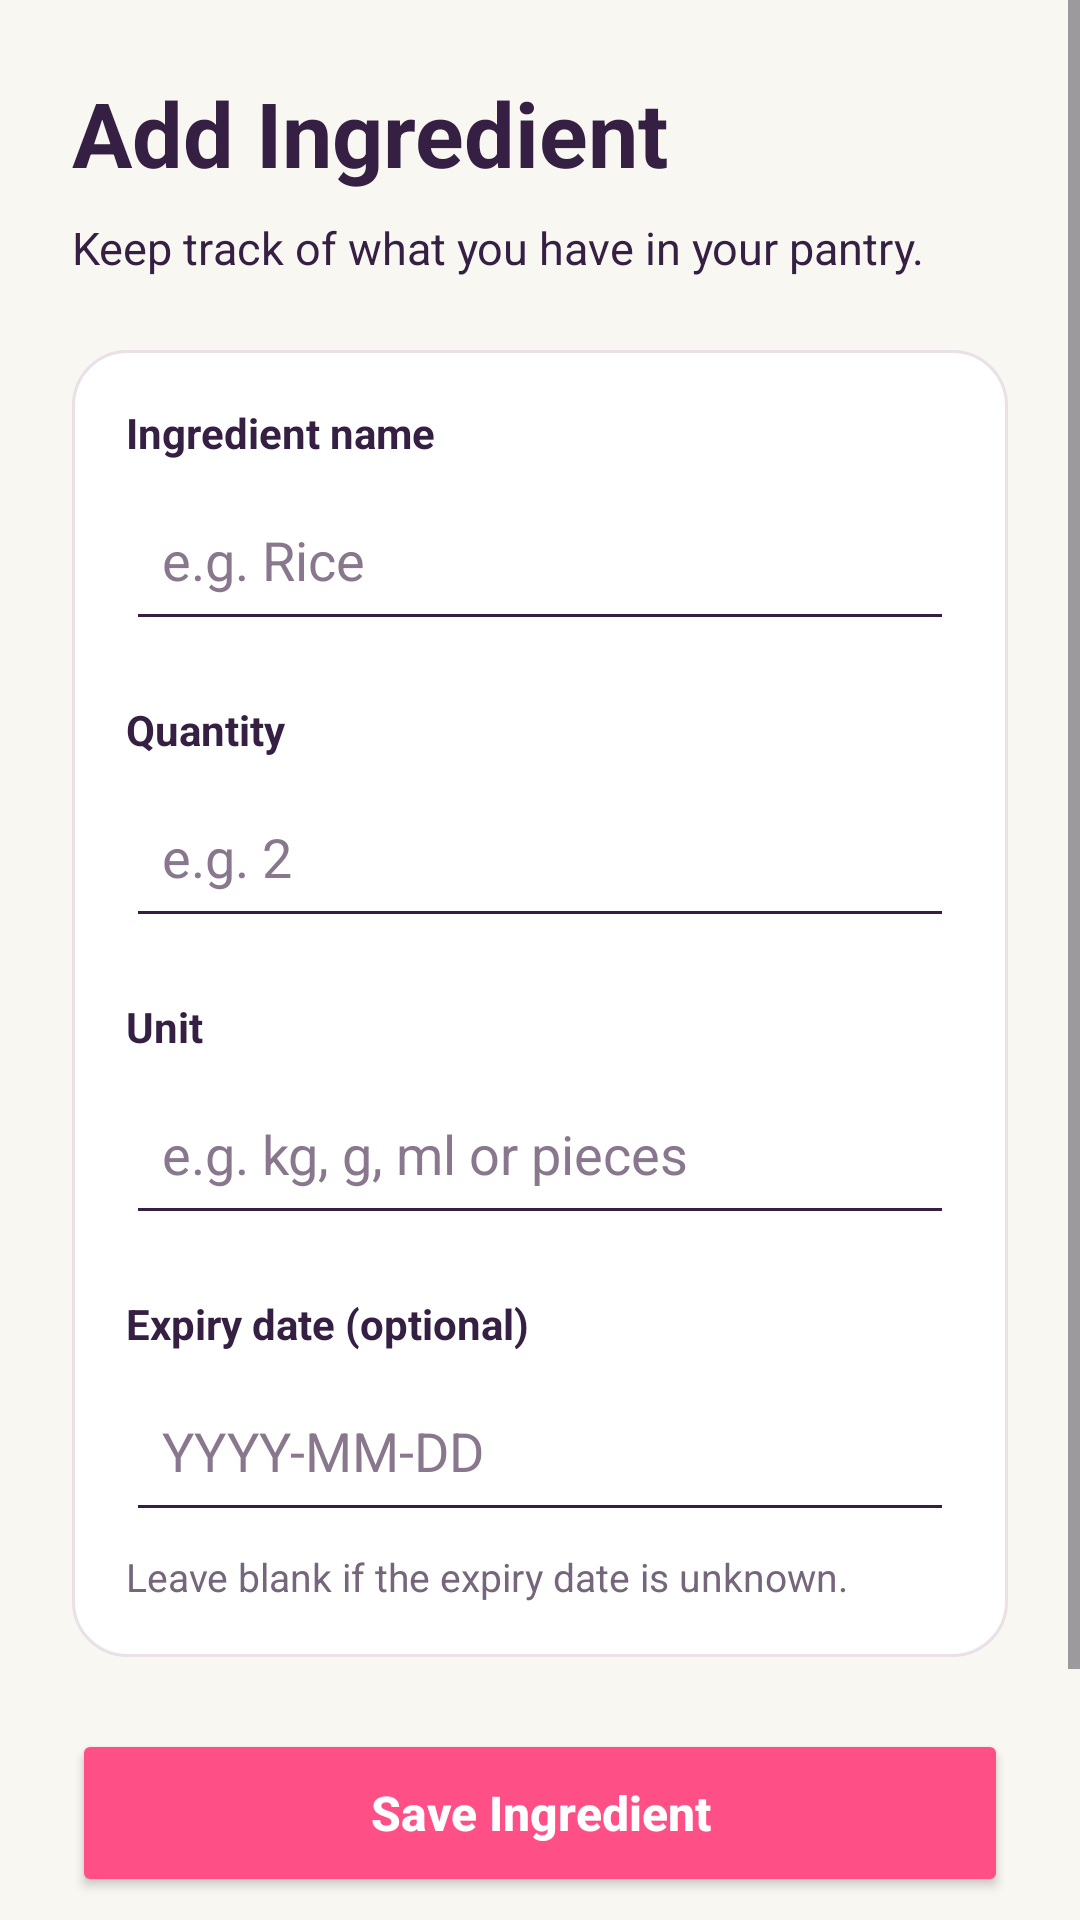

Layout XML and referenced resources for this Android screen:
<!-- AndroidManifest.xml: application theme Theme.PantryIQ -->
<!-- res/layout/activity_add_ingredient.xml -->
<?xml version="1.0" encoding="utf-8"?>
<ScrollView
    xmlns:android="http://schemas.android.com/apk/res/android"
    android:layout_width="match_parent"
    android:layout_height="match_parent"
    android:background="@color/warm_cream"
    android:fillViewport="true"
    android:clipToPadding="false"
    android:scrollbars="vertical">

    <LinearLayout
        android:layout_width="match_parent"
        android:layout_height="wrap_content"
        android:orientation="vertical"
        android:padding="24dp">

        
        <TextView
            android:layout_width="match_parent"
            android:layout_height="wrap_content"
            android:text="@string/add_ingredient_title"
            android:textColor="@color/electric_plum"
            android:textSize="30sp"
            android:textStyle="bold"
            android:accessibilityHeading="true" />

        <TextView
            android:layout_width="match_parent"
            android:layout_height="wrap_content"
            android:layout_marginTop="8dp"
            android:text="@string/add_ingredient_description"
            android:textColor="@color/electric_plum"
            android:textSize="15sp"
            android:lineSpacingExtra="3dp" />

        
        <LinearLayout
            android:layout_width="match_parent"
            android:layout_height="wrap_content"
            android:layout_marginTop="24dp"
            android:orientation="vertical"
            android:padding="18dp"
            android:background="@drawable/bg_ingredient_card">

            
            <TextView
                android:layout_width="match_parent"
                android:layout_height="wrap_content"
                android:labelFor="@id/etIngredientName"
                android:text="@string/ingredient_name_label"
                android:textColor="@color/electric_plum"
                android:textStyle="bold"
                android:textSize="14sp" />

            <EditText
                android:id="@+id/etIngredientName"
                android:layout_width="match_parent"
                android:layout_height="wrap_content"
                android:layout_marginTop="6dp"
                android:hint="@string/ingredient_name_hint"
                android:inputType="textCapWords"
                android:minHeight="54dp"
                android:padding="12dp"
                android:singleLine="true"
                android:autofillHints="off"
                android:textColor="@color/electric_plum"
                android:textColorHint="#88778D"
                android:backgroundTint="@color/electric_plum" />

            
            <TextView
                android:layout_width="match_parent"
                android:layout_height="wrap_content"
                android:layout_marginTop="20dp"
                android:labelFor="@id/etQuantity"
                android:text="@string/ingredient_quantity_label"
                android:textColor="@color/electric_plum"
                android:textStyle="bold"
                android:textSize="14sp" />

            <EditText
                android:id="@+id/etQuantity"
                android:layout_width="match_parent"
                android:layout_height="wrap_content"
                android:layout_marginTop="6dp"
                android:hint="@string/ingredient_quantity_hint"
                android:inputType="numberDecimal"
                android:minHeight="54dp"
                android:padding="12dp"
                android:singleLine="true"
                android:textColor="@color/electric_plum"
                android:textColorHint="#88778D"
                android:backgroundTint="@color/electric_plum" />

            
            <TextView
                android:layout_width="match_parent"
                android:layout_height="wrap_content"
                android:layout_marginTop="20dp"
                android:labelFor="@id/etUnit"
                android:text="@string/ingredient_unit_label"
                android:textColor="@color/electric_plum"
                android:textStyle="bold"
                android:textSize="14sp" />

            <EditText
                android:id="@+id/etUnit"
                android:layout_width="match_parent"
                android:layout_height="wrap_content"
                android:layout_marginTop="6dp"
                android:hint="@string/ingredient_unit_hint"
                android:inputType="textCapWords"
                android:minHeight="54dp"
                android:padding="12dp"
                android:singleLine="true"
                android:textColor="@color/electric_plum"
                android:textColorHint="#88778D"
                android:backgroundTint="@color/electric_plum" />

            
            <TextView
                android:layout_width="match_parent"
                android:layout_height="wrap_content"
                android:layout_marginTop="20dp"
                android:labelFor="@id/etExpiryDate"
                android:text="@string/ingredient_expiry_label"
                android:textColor="@color/electric_plum"
                android:textStyle="bold"
                android:textSize="14sp" />

            <EditText
                android:id="@+id/etExpiryDate"
                android:layout_width="match_parent"
                android:layout_height="wrap_content"
                android:layout_marginTop="6dp"
                android:hint="@string/ingredient_expiry_hint"
                android:inputType="date"
                android:minHeight="54dp"
                android:padding="12dp"
                android:singleLine="true"
                android:textColor="@color/electric_plum"
                android:textColorHint="#88778D"
                android:backgroundTint="@color/electric_plum" />

            <TextView
                android:layout_width="match_parent"
                android:layout_height="wrap_content"
                android:layout_marginTop="6dp"
                android:text="@string/ingredient_expiry_help"
                android:textColor="#76667B"
                android:textSize="13sp"
                android:lineSpacingExtra="2dp" />

        </LinearLayout>

        
        <Button
            android:id="@+id/btnSaveIngredient"
            android:layout_width="match_parent"
            android:layout_height="56dp"
            android:layout_marginTop="24dp"
            android:backgroundTint="@color/vivid_pink"
            android:text="@string/save_ingredient"
            android:textColor="@color/clean_white"
            android:textAllCaps="false"
            android:textSize="16sp"
            android:textStyle="bold" />

        
        <Button
            android:id="@+id/btnCancel"
            android:layout_width="match_parent"
            android:layout_height="52dp"
            android:layout_marginTop="8dp"
            android:layout_marginBottom="20dp"
            android:backgroundTint="@color/electric_plum"
            android:text="@string/cancel"
            android:textColor="@color/clean_white"
            android:textAllCaps="false"
            android:textSize="15sp" />

    </LinearLayout>

</ScrollView>
<!-- resources referenced by this layout -->
<resources>
  <color name="clean_white">#FFFFFF</color>
  <color name="electric_plum">#352044</color>
  <color name="vivid_pink">#FF4F87</color>
  <color name="warm_cream">#F8F7F2</color>
  <!-- drawable bg_ingredient_card (drawable) -->
  <?xml version="1.0" encoding="utf-8"?>
  <shape xmlns:android="http://schemas.android.com/apk/res/android"
      android:shape="rectangle">
  
      <solid android:color="@color/clean_white" />
  
      <corners android:radius="18dp" />
  
      <stroke
          android:width="1dp"
          android:color="#E9E0E8" />
  
      <padding
          android:left="2dp"
          android:top="2dp"
          android:right="2dp"
          android:bottom="2dp" />
  
  </shape>
  <string name="add_ingredient_description">Keep track of what you have in your pantry.</string>
  <string name="add_ingredient_title">Add Ingredient</string>
  <string name="cancel">Cancel</string>
  <string name="ingredient_expiry_help">Leave blank if the expiry date is unknown.</string>
  <string name="ingredient_expiry_hint">YYYY-MM-DD</string>
  <string name="ingredient_expiry_label">Expiry date (optional)</string>
  <string name="ingredient_name_hint">e.g. Rice</string>
  <string name="ingredient_name_label">Ingredient name</string>
  <string name="ingredient_quantity_hint">e.g. 2</string>
  <string name="ingredient_quantity_label">Quantity</string>
  <string name="ingredient_unit_hint">e.g. kg, g, ml or pieces</string>
  <string name="ingredient_unit_label">Unit</string>
  <string name="save_ingredient">Save Ingredient</string>
  <style name="Theme.PantryIQ" parent="Base.Theme.PantryIQ" />
  <style name="Base.Theme.PantryIQ" parent="Theme.Material3.DayNight.NoActionBar">
  
          <item name="colorPrimary">@color/electric_plum</item>
          <item name="colorOnPrimary">@color/clean_white</item>
  
          <item name="colorSecondary">@color/vivid_pink</item>
          <item name="colorOnSecondary">@color/electric_plum</item>
  
          <item name="colorTertiary">@color/lime_pop</item>
          <item name="colorOnTertiary">@color/electric_plum</item>
  
          <item name="android:colorBackground">@color/warm_cream</item>
          <item name="colorSurface">@color/clean_white</item>
          <item name="colorOnSurface">@color/electric_plum</item>
  
          <item name="android:statusBarColor">@color/warm_cream</item>
          <item name="android:navigationBarColor">@color/warm_cream</item>
          <item name="android:windowLightStatusBar">true</item>
  
  
      </style>
  <color name="lime_pop">#B8F36B</color>
</resources>
